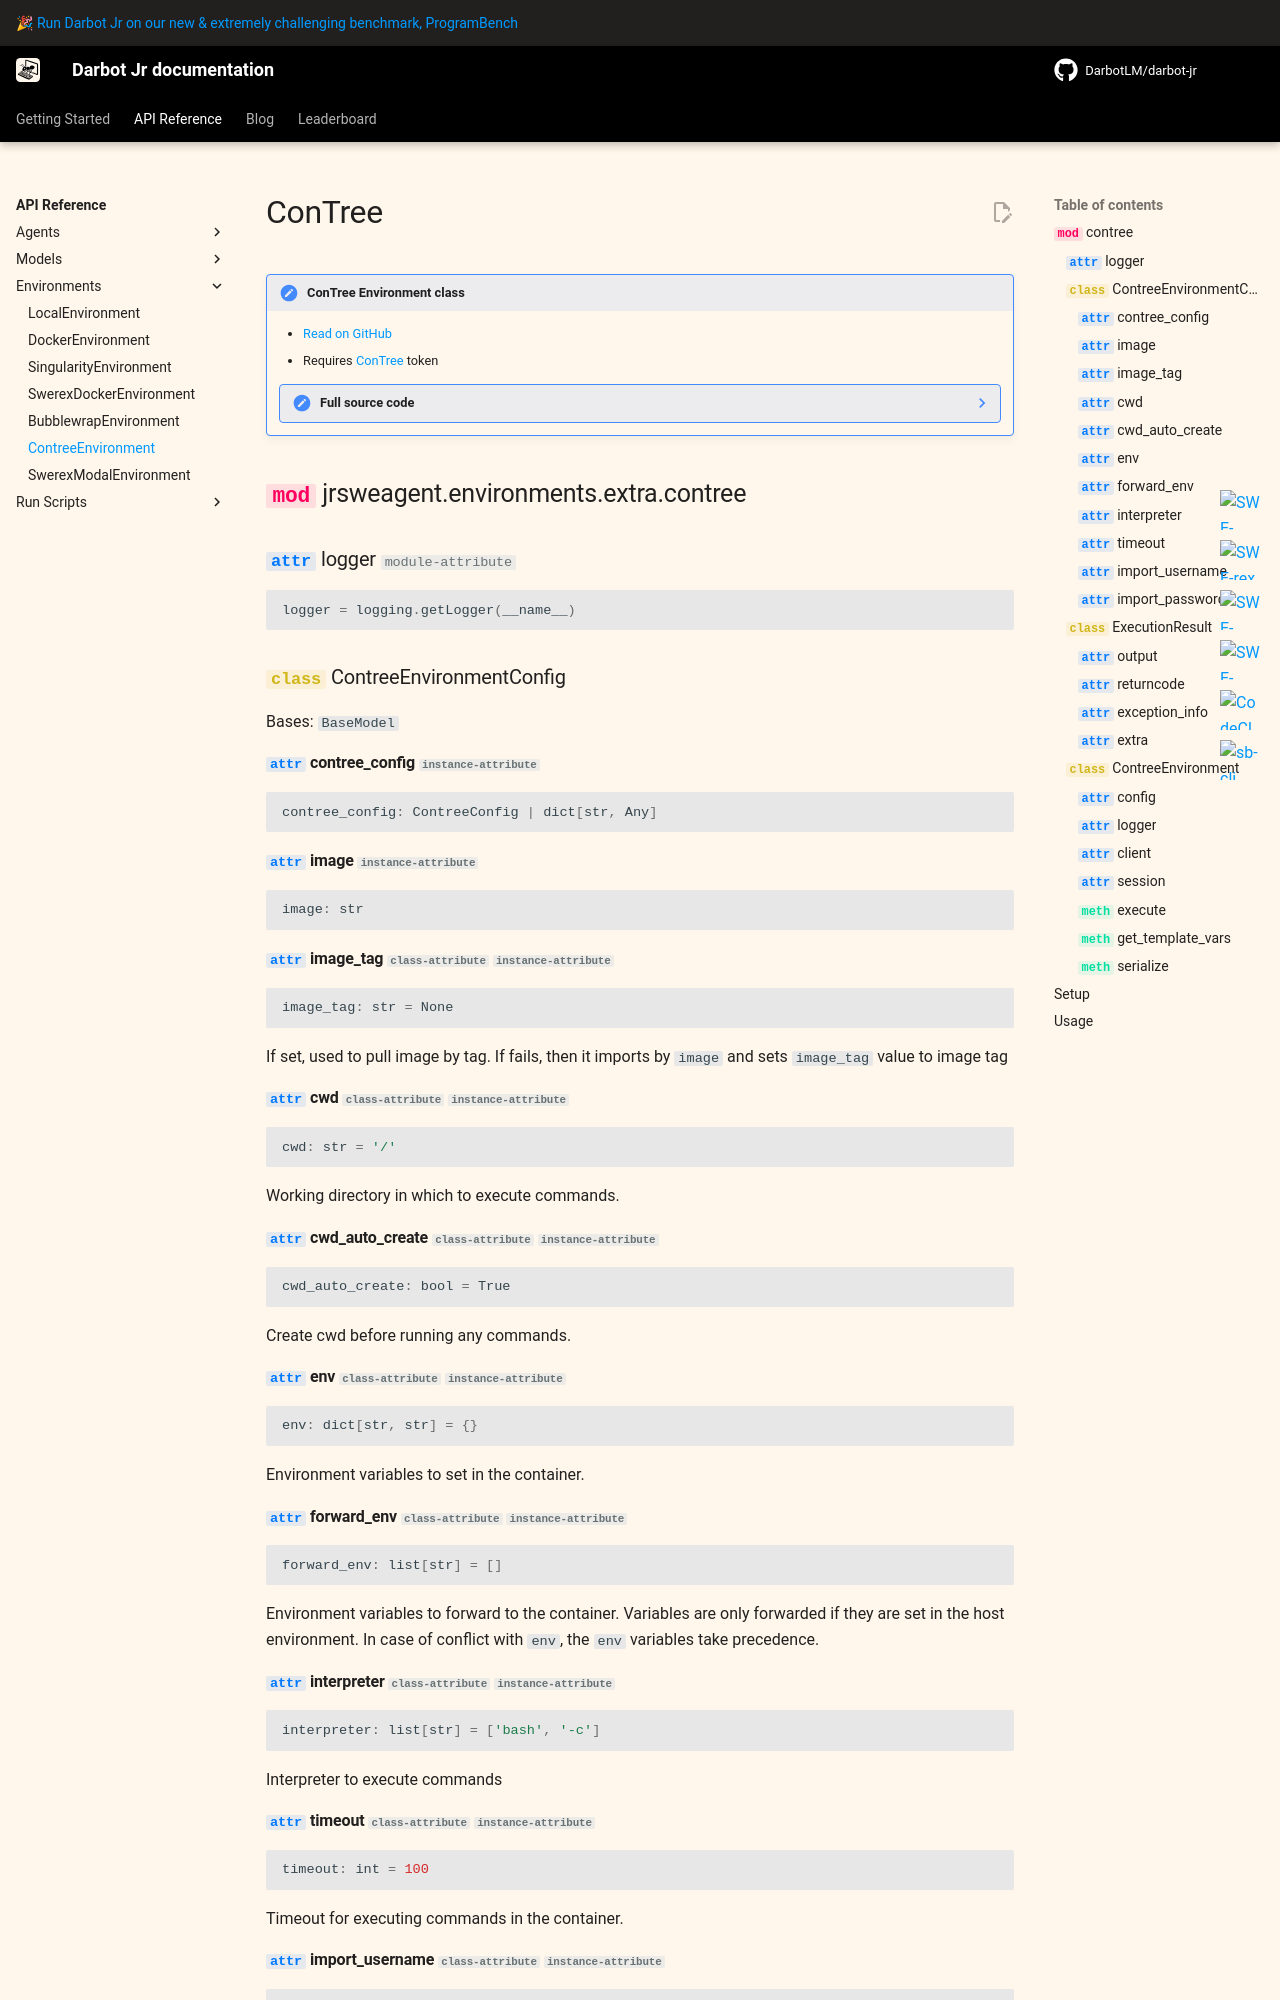

repository: DarbotLM/darbot-jr · page: v2/reference/environments/contree/index.html · generator: mkdocs

# ConTree

!!! note "ConTree Environment class"

    - [Read on GitHub](https://github.com/DarbotLM/darbot-jr/blob/main/src/jrsweagent/environments/extra/contree.py)
    - Requires [ConTree](https://contree.dev) token

    ??? note "Full source code"

        ```python
        --8<-- "src/jrsweagent/environments/extra/contree.py"
        ```

::: jrsweagent.environments.extra.contree
